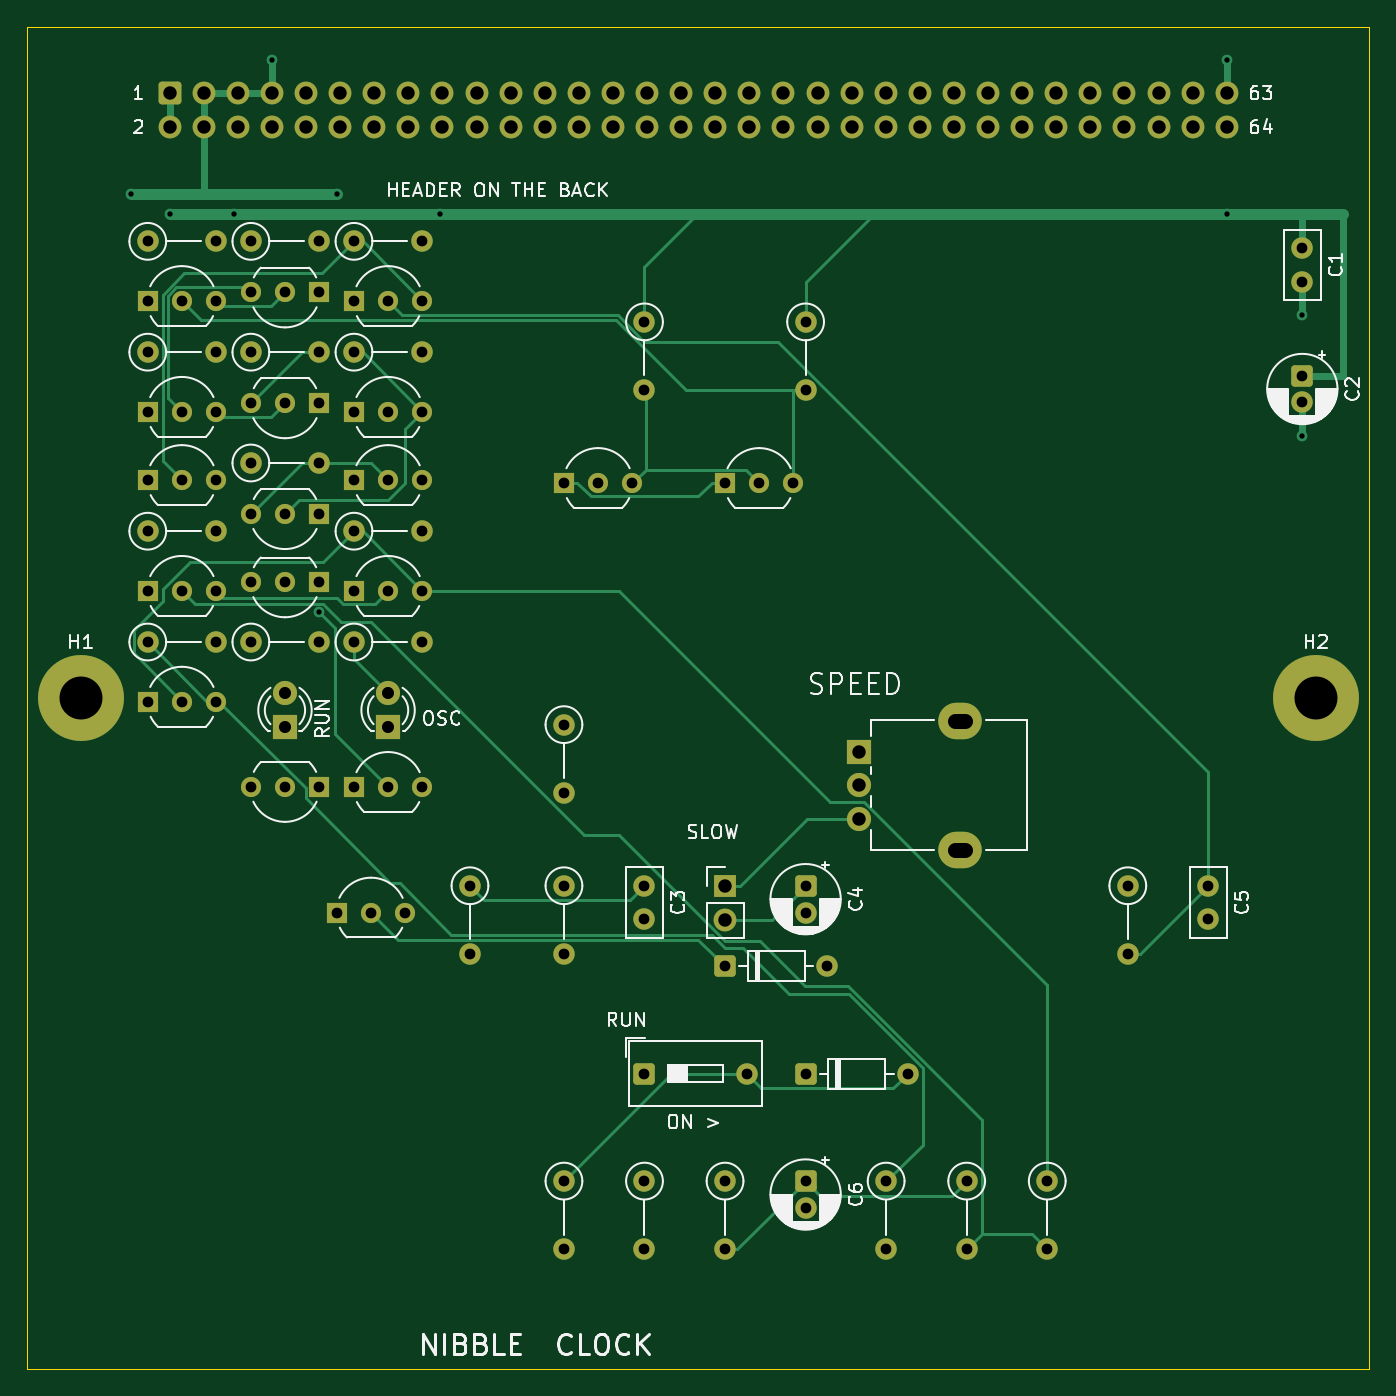
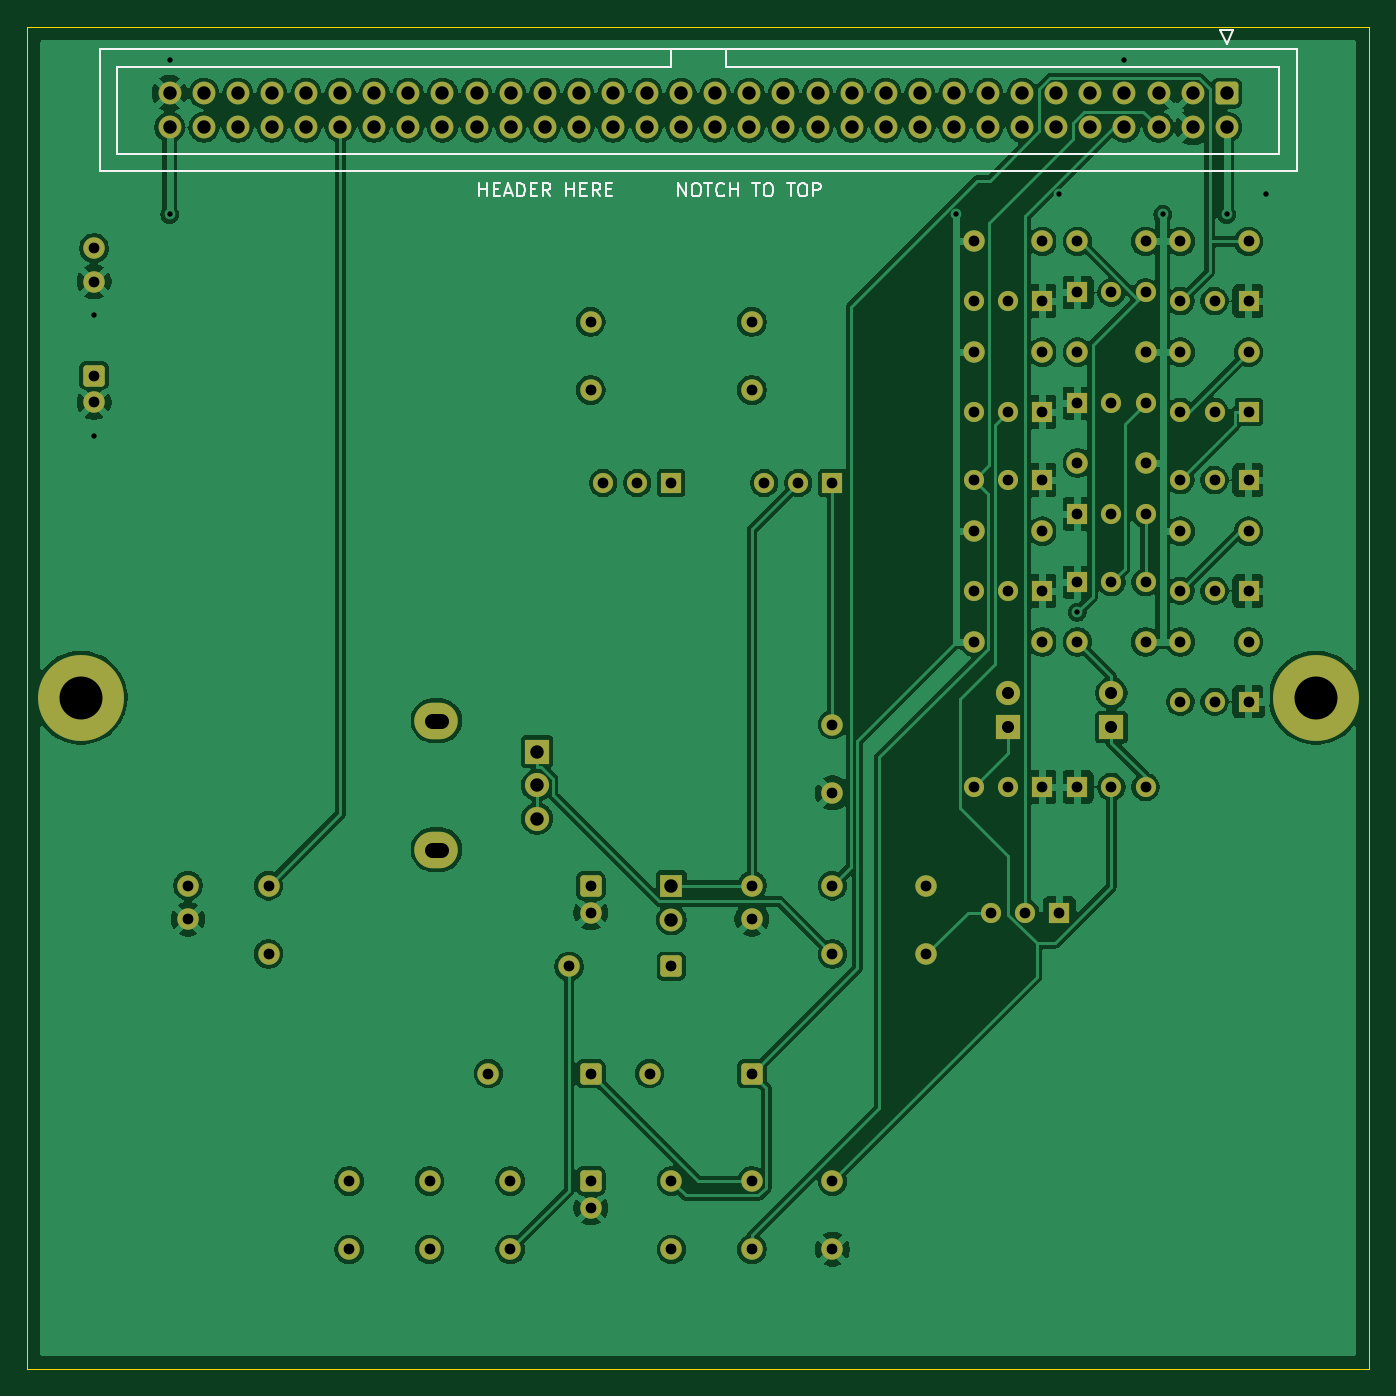
Circuit board: 10 layer files. Board 100.0 x 100.0 mm.
- bottom_copper: clock-B_Cu.gbl (221146 bytes)
- bottom_mask: clock-B_Mask.gbs (7548 bytes)
- paste: clock-B_Paste.gbp (450 bytes)
- bottom_silk: clock-B_Silkscreen.gbo (8064 bytes)
- outline: clock-Edge_Cuts.gm1 (620 bytes)
- top_copper: clock-F_Cu.gtl (22024 bytes)
- top_mask: clock-F_Mask.gts (7548 bytes)
- paste: clock-F_Paste.gtp (450 bytes)
- top_silk: clock-F_Silkscreen.gto (64896 bytes)
- drill: clock.drl (3353 bytes)

=== bottom_copper: clock-B_Cu.gbl (221146 bytes, source omitted) ===
=== bottom_mask: clock-B_Mask.gbs (7548 bytes, source omitted) ===
=== paste: clock-B_Paste.gbp ===
%TF.GenerationSoftware,KiCad,Pcbnew,10.0.5*%
%TF.CreationDate,2026-09-30T07:06:36-04:00*%
%TF.ProjectId,clock,636c6f63-6b2e-46b6-9963-61645f706362,rev?*%
%TF.SameCoordinates,Original*%
%TF.FileFunction,Paste,Bot*%
%TF.FilePolarity,Positive*%
%FSLAX46Y46*%
G04 Gerber Fmt 4.6, Leading zero omitted, Abs format (unit mm)*
G04 Created by KiCad (PCBNEW 10.0.5) date 2026-09-30 07:06:36*
%MOMM*%
%LPD*%
G01*
G04 APERTURE LIST*
G04 APERTURE END LIST*
M02*

=== bottom_silk: clock-B_Silkscreen.gbo (8064 bytes, source omitted) ===
=== outline: clock-Edge_Cuts.gm1 ===
%TF.GenerationSoftware,KiCad,Pcbnew,10.0.5*%
%TF.CreationDate,2026-09-30T07:06:36-04:00*%
%TF.ProjectId,clock,636c6f63-6b2e-46b6-9963-61645f706362,rev?*%
%TF.SameCoordinates,Original*%
%TF.FileFunction,Profile,NP*%
%FSLAX46Y46*%
G04 Gerber Fmt 4.6, Leading zero omitted, Abs format (unit mm)*
G04 Created by KiCad (PCBNEW 10.0.5) date 2026-09-30 07:06:36*
%MOMM*%
%LPD*%
G01*
G04 APERTURE LIST*
%TA.AperFunction,Profile*%
%ADD10C,0.100000*%
%TD*%
G04 APERTURE END LIST*
D10*
X0Y0D02*
X100000000Y0D01*
X0Y-100000000D02*
X0Y0D01*
X100000000Y0D02*
X100000000Y-100000000D01*
X100000000Y-100000000D02*
X0Y-100000000D01*
M02*

=== top_copper: clock-F_Cu.gtl (22024 bytes, source omitted) ===
=== top_mask: clock-F_Mask.gts (7548 bytes, source omitted) ===
=== paste: clock-F_Paste.gtp ===
%TF.GenerationSoftware,KiCad,Pcbnew,10.0.5*%
%TF.CreationDate,2026-09-30T07:06:36-04:00*%
%TF.ProjectId,clock,636c6f63-6b2e-46b6-9963-61645f706362,rev?*%
%TF.SameCoordinates,Original*%
%TF.FileFunction,Paste,Top*%
%TF.FilePolarity,Positive*%
%FSLAX46Y46*%
G04 Gerber Fmt 4.6, Leading zero omitted, Abs format (unit mm)*
G04 Created by KiCad (PCBNEW 10.0.5) date 2026-09-30 07:06:36*
%MOMM*%
%LPD*%
G01*
G04 APERTURE LIST*
G04 APERTURE END LIST*
M02*

=== top_silk: clock-F_Silkscreen.gto (64896 bytes, source omitted) ===
=== drill: clock.drl ===
M48
; DRILL file KiCad 10.0.5 date 2026-09-30T07:06:37
; FORMAT={-:-/ absolute / metric / decimal}
; #@! TF.CreationDate,2026-09-30T07:06:37-04:00
; #@! TF.GenerationSoftware,Kicad,Pcbnew,10.0.5
; #@! TF.FileFunction,MixedPlating,1,2
FMAT,2
METRIC
; #@! TA.AperFunction,Plated,PTH,ViaDrill
T1C0.400
; #@! TA.AperFunction,Plated,PTH,ComponentDrill
T2C0.800
; #@! TA.AperFunction,Plated,PTH,ComponentDrill
T3C0.900
; #@! TA.AperFunction,Plated,PTH,ComponentDrill
T4C1.000
; #@! TA.AperFunction,Plated,PTH,ComponentDrill
T5C1.100
; #@! TA.AperFunction,Plated,PTH,ComponentDrill
T6C3.200
%
G90
G05
T1
X7.73Y-12.5
X10.63Y-14.0
X15.41Y-14.0
X18.25Y-2.46
X21.77Y-43.629
X23.09Y-12.5
X30.77Y-14.0
X89.37Y-2.46
X89.37Y-14.0
X95.0Y-21.5
X95.0Y-30.5
T2
X9.0Y-16.0
X9.0Y-20.445
X9.0Y-24.255
X9.0Y-28.7
X9.0Y-33.78
X9.0Y-37.59
X9.0Y-42.035
X9.0Y-45.845
X9.0Y-50.29
X11.54Y-20.445
X11.54Y-28.7
X11.54Y-33.78
X11.54Y-42.035
X11.54Y-50.29
X14.08Y-16.0
X14.08Y-20.445
X14.08Y-24.255
X14.08Y-28.7
X14.08Y-33.78
X14.08Y-37.59
X14.08Y-42.035
X14.08Y-45.845
X14.08Y-50.29
X16.68Y-16.0
X16.68Y-19.81
X16.68Y-24.255
X16.68Y-28.065
X16.68Y-32.51
X16.68Y-36.32
X16.68Y-41.4
X16.68Y-45.845
X16.68Y-56.64
X19.22Y-19.81
X19.22Y-28.065
X19.22Y-36.32
X19.22Y-41.4
X19.22Y-56.64
X21.76Y-16.0
X21.76Y-19.81
X21.76Y-24.255
X21.76Y-28.065
X21.76Y-32.51
X21.76Y-36.32
X21.76Y-41.4
X21.76Y-45.845
X21.76Y-56.64
X23.09Y-66.0
X24.36Y-16.0
X24.36Y-20.445
X24.36Y-24.255
X24.36Y-28.7
X24.36Y-33.78
X24.36Y-37.59
X24.36Y-42.035
X24.36Y-45.845
X24.36Y-56.64
X25.63Y-66.0
X26.9Y-20.445
X26.9Y-28.7
X26.9Y-33.78
X26.9Y-42.035
X26.9Y-56.64
X28.17Y-66.0
X29.44Y-16.0
X29.44Y-20.445
X29.44Y-24.255
X29.44Y-28.7
X29.44Y-33.78
X29.44Y-37.59
X29.44Y-42.035
X29.44Y-45.845
X29.44Y-56.64
X33.0Y-64.0
X33.0Y-69.08
X40.0Y-34.0
X40.0Y-52.0
X40.0Y-57.08
X40.0Y-64.0
X40.0Y-69.08
X40.0Y-86.0
X40.0Y-91.08
X42.54Y-34.0
X45.08Y-34.0
X46.0Y-22.0
X46.0Y-27.08
X46.0Y-64.0
X46.0Y-66.5
X46.0Y-78.0
X46.0Y-86.0
X46.0Y-91.08
X52.0Y-34.0
X52.0Y-70.0
X52.0Y-86.0
X52.0Y-91.08
X53.62Y-78.0
X54.54Y-34.0
X57.08Y-34.0
X58.0Y-22.0
X58.0Y-27.08
X58.0Y-64.0
X58.0Y-66.0
X58.0Y-78.0
X58.0Y-86.0
X58.0Y-88.0
X59.62Y-70.0
X64.0Y-86.0
X64.0Y-91.08
X65.62Y-78.0
X70.0Y-86.0
X70.0Y-91.08
X76.0Y-86.0
X76.0Y-91.08
X82.0Y-64.0
X82.0Y-69.08
X88.0Y-64.0
X88.0Y-66.5
X95.0Y-16.5
X95.0Y-19.0
X95.0Y-26.0
X95.0Y-28.0
T3
X19.22Y-49.655
X19.22Y-52.195
X26.9Y-49.655
X26.9Y-52.195
T4
X10.63Y-4.96
X10.63Y-7.5
X13.17Y-4.96
X13.17Y-7.5
X15.71Y-4.96
X15.71Y-7.5
X18.25Y-4.96
X18.25Y-7.5
X20.79Y-4.96
X20.79Y-7.5
X23.33Y-4.96
X23.33Y-7.5
X25.87Y-4.96
X25.87Y-7.5
X28.41Y-4.96
X28.41Y-7.5
X30.95Y-4.96
X30.95Y-7.5
X33.49Y-4.96
X33.49Y-7.5
X36.03Y-4.96
X36.03Y-7.5
X38.57Y-4.96
X38.57Y-7.5
X41.11Y-4.96
X41.11Y-7.5
X43.65Y-4.96
X43.65Y-7.5
X46.19Y-4.96
X46.19Y-7.5
X48.73Y-4.96
X48.73Y-7.5
X51.27Y-4.96
X51.27Y-7.5
X52.0Y-64.0
X52.0Y-66.54
X53.81Y-4.96
X53.81Y-7.5
X56.35Y-4.96
X56.35Y-7.5
X58.89Y-4.96
X58.89Y-7.5
X61.43Y-4.96
X61.43Y-7.5
X62.0Y-54.0
X62.0Y-56.5
X62.0Y-59.0
X63.97Y-4.96
X63.97Y-7.5
X66.51Y-4.96
X66.51Y-7.5
X69.05Y-4.96
X69.05Y-7.5
X71.59Y-4.96
X71.59Y-7.5
X74.13Y-4.96
X74.13Y-7.5
X76.67Y-4.96
X76.67Y-7.5
X79.21Y-4.96
X79.21Y-7.5
X81.75Y-4.96
X81.75Y-7.5
X84.29Y-4.96
X84.29Y-7.5
X86.83Y-4.96
X86.83Y-7.5
X89.37Y-4.96
X89.37Y-7.5
T6
X4.0Y-50.0
X96.0Y-50.0
T5
X69.15Y-51.7G85X69.85Y-51.7
G05
X69.15Y-61.3G85X69.85Y-61.3
G05
M30
